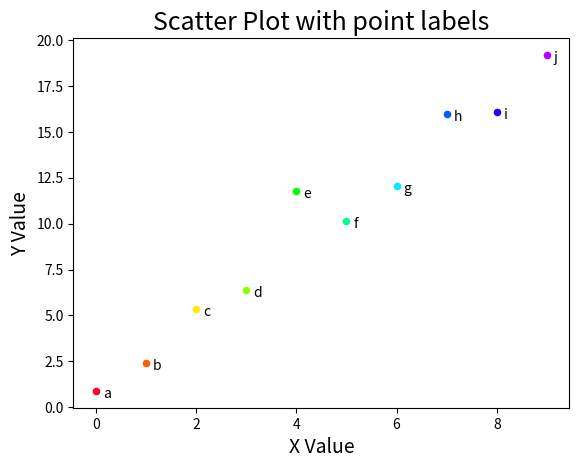

Python code for this plot:
#!/usr/bin/env python3
# -*- coding: utf-8 -*-
"""
Created on : 2018/10/29 16:46:26 JST.
Last Change: 2018/11/02 10:51:31 JST.

[redacted]
"""

import matplotlib.pyplot as plt
import numpy as np


def func(x):
    """
    generate data for plot 

    Parameters
    ----------
    x : ndarray

    Return
    ------
    f(x) = 2 * x + 1 + epsilon_noise
    """
    return 2 * x + 1 + np.random.randn(len(x))


ALPHABET = 'abcdefghijklmnopqrstuvwxyz'
n_data = 10
x_data = np.arange(n_data)
y_data = func(x_data)
labels = list(ALPHABET[:n_data])
cmap_name = 'gist_rainbow'
cmap = plt.get_cmap(cmap_name)


def scatter_graph(x, y, labels, cmap, s=20, marker='o', c='orange',
                  labelfontsize=14, titlesize=18):
    """ scatter plot """
    fig = plt.figure()
    ax = fig.add_subplot(111)
    for i in range(len(x)):
        ax.scatter(x[i], y[i], s=s, marker=marker, c=cmap(i/len(x)))
    # 各点のラベル
    for label, friend_count, minute_count in zip(labels, x, y):
        ax.annotate(label,
                    xy=(friend_count, minute_count),  # 各点にラベルを付加する
                    xytext=(5, -5),
                    textcoords='offset points')
        # 文字の位置(xytext)を矢印の先からの相対距離(offset points)で指定
    ax.set_xlabel('X Value', fontsize=labelfontsize)
    ax.set_ylabel('Y Value', fontsize=labelfontsize)
    ax.set_title('Scatter Plot with point labels', fontsize=titlesize)
    plt.show()


if __name__ == '__main__':
    scatter_graph(x=x_data, y=y_data, labels=labels, cmap=cmap)
